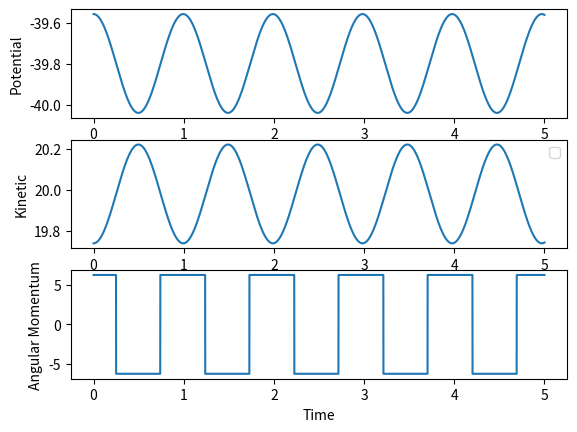

Write Python code to recreate this figure.
#This program shows how to use the Velocity Verlet method to model planetary motion

from numpy import *
import matplotlib.pyplot as plt

def acceleration(variables,params,t):
	[x,y]=variables	
	MG = params[0]
	alpha = params[1]
	
	r=sqrt(x**2+y**2) #Last night I got ^ and ** confused
	
	a = MG*(1+alpha/r**2)/(r**2)
	
	return array([-a*x/r,-a*y/r])
def E(variable,velocities,params):
    r = variable
    MG = params[0]
    alpha = params[1]
    v1 = velocities[0]
    v2 = velocities[1]
    U = - MG*(1+alpha/(3*r**2))/(r)
    KE = 0.5*(v1**2 + v2**2)
    Energy = U+KE
    
    return array([U,KE,Energy])
    
#Variables that we'll need
r0 = 1.0 #This is the initial distance, in units of AU
#Assume that we start from theta = 0, at least for one planet
vr0 = 0 #We start at aphelion or perihelion, so no radial velocity
vt0 = 2*pi/sqrt(r0) #All of the velocity is initially tangential
alpha = 0.006 #This is a parameter from General Relativity
MG = 4*pi**2 #In units of AU^3/year^2
params = array([MG,alpha],dtype='float')

dt = 0.0001 #In units of years
onehalfdtsquared = 0.5*dt**2 #We use this a lot so just calculate it once
tmax = 5
numtimes = int(tmax/dt)

#Initialize arrays
times = linspace(0,tmax,numtimes)
#Position and velocity arrays
coordinates = zeros([numtimes,2]) #Careful with the brackets for 2D arrays!
velocities = zeros([numtimes,2])
energies = zeros([numtimes,3]) #columns represent potential, kinetic, and total energy, respectively
angmomentum = zeros([numtimes])

coordinates[0] = array([r0,0])
velocities[0] = array([vr0,vt0])

aold = acceleration(coordinates[0],params,0)

#The main loop
for t in range(1,numtimes):
    coordinates[t] = coordinates[t-1]+velocities[t-1]*dt+onehalfdtsquared*aold
    anew = acceleration(coordinates[t],params,times[t-1])
    velocities[t] = velocities[t-1]+0.5*(anew+aold)*dt
    aold = anew #Why calculate two accelerations per iteration when I can recycle?



#If we want to monitor precession, we need to monitor r and  theta
r = zeros(numtimes)
theta = zeros(numtimes)
for t in range(0,numtimes):
    r[t] = sqrt(dot(coordinates[t],coordinates[t])) #Square root of r dot r
    theta[t] = arctan(coordinates[t,1]/coordinates[t,0]) #Arctangent of y over x

for i in range(numtimes):
    energies[i] = E(r[i],velocities[i],params)
    angmomentum[i] = r[i]*cos(theta[i])*velocities[i,1] - r[i]*sin(theta[i])*velocities[i,0]
    
#Time to show results
plt.figure()
plt.subplot(311)
plt.plot(times,energies[:,0])
plt.xlabel('Time')
plt.ylabel('Potential')
plt.subplot(312)
plt.plot(times,energies[:,1])
plt.xlabel('Time')
plt.ylabel('Kinetic')
plt.legend(loc = 'upper right')
plt.subplot(313)
plt.plot(times,angmomentum)
plt.xlabel('Time')
plt.ylabel('Angular Momentum')


plt.show()